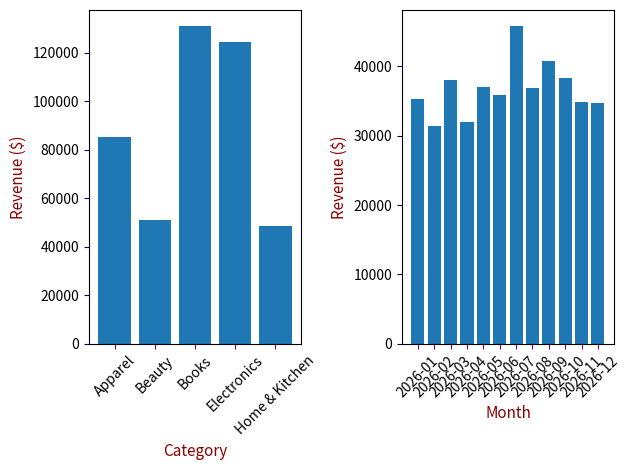

This chart was generated by the following Python code:
import matplotlib.pyplot as plt
import numpy as np
import pandas as pd
#=================================
#    DATA CREATION
#=================================
np.random.seed(33)
rows_number=1000
def create_data():
    categories = ['Electronics', 'Apparel', 'Home & Kitchen', 'Books', 'Beauty']
    payments = ['Credit Card', 'PayPal', 'Debit Card', 'Cash']

    data={
        "Transaction_id":[f"TN-{1000+i}" for i in range(rows_number)],
        "Date":pd.date_range(start='2026-01-01',end='2026-12-31',periods=rows_number),
        "Category":np.random.choice(categories,rows_number,p=[0.3,0.2,0.1,0.3,0.1]),
        "Quantity":np.random.randint(1,6,rows_number),
        "UnitPrice":np.random.uniform(12.0,300.0,rows_number),
        "Discount":np.where(np.random.rand(rows_number)>0.75,0.15,0.0),
        "PaymentMethod":np.random.choice(payments,rows_number,p=[0.3,0.2,0.2,0.3])}

    return pd.DataFrame(data)

#==============================
#DATA CLEANING & FEAUTURE ENGINEERING
#==============================
def clean_data(df):
    df["GrossSales"]=df["Quantity"]*df["UnitPrice"]
    df["NetSales"]=df["GrossSales"]*(1-df["Discount"])
    df["Month"]=df["Date"].dt.to_period('M')
    return df

#==============================

#METRICS CALCULATION

#==============================

def calculate_metrics(df):
    sales_by_category=df.groupby("Category")["NetSales"].sum()
    sales_by_month=df.groupby("Month")["NetSales"].sum()
    total_revenues=df["NetSales"].sum()
    avg_oder_value=df["NetSales"].mean()
    return sales_by_category,sales_by_month,total_revenues,avg_oder_value

#==============================
#VISUALISATION :
#==============================

def visualise_dahsboard(sales_by_category,monthly_trend):
    figures,axes=plt.subplots(1,2)
    #CATEGORY REVENUE
    axes[0].bar(sales_by_category.index,sales_by_category.values)
    axes[0].set_xlabel("Category", color="darkred", fontsize=11)
    axes[0].set_ylabel("Revenue ($)", color="darkred", fontsize=11)
    axes[0].tick_params(axis='x',color="purple",rotation=45)
    axes[0].tick_params(axis='y',color="navy")
    #MONTHLY REVENUE
    axes[1].bar(monthly_trend.index.astype(str),monthly_trend.values)
    axes[1].set_xlabel("Month", color="darkred", fontsize=11)
    axes[1].set_ylabel("Revenue ($)", color="darkred", fontsize=11)
    axes[1].tick_params(axis='x',color="purple",rotation=45)
    axes[1].tick_params(axis='y',color="navy")
    plt.tight_layout()
    plt.show()

#EXCUTION 
if __name__=="__main__":
    df=create_data()
    df=clean_data(df)
    sales_by_category,sales_by_month,total_revenues,avg_oder_value=calculate_metrics(df)
    visualise_dahsboard(sales_by_category,sales_by_month)
    print(f"Total Revenues: {total_revenues}, AVERAGE ORDER VALUE: {avg_oder_value}")
